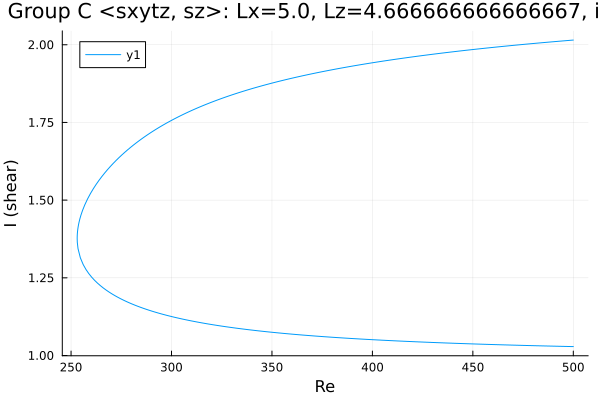

The file beside this chart, header and first rows:
Re, shear
500.0, 2.015
499.2, 2.015
497.7, 2.014
496.3, 2.013
494.9, 2.012
493.5, 2.012
492.1, 2.011
490.7, 2.01
489.3, 2.009
487.8, 2.009
486.4, 2.008
485, 2.007
483.6, 2.006
482.2, 2.005
480.8, 2.004
479.4, 2.004
477.9, 2.003
476.5, 2.002
475.1, 2.001
473.7, 2
472.3, 1.999
470.9, 1.999
469.5, 1.998
468, 1.997
466.6, 1.996
465.2, 1.995
463.8, 1.994
462.4, 1.993
461, 1.992
459.6, 1.991
458.1, 1.99
456.7, 1.989
455.3, 1.988
453.9, 1.987
452.5, 1.986
451.1, 1.985
449.7, 1.984
448.2, 1.983
446.8, 1.982
445.4, 1.981
444, 1.98
442.6, 1.979
441.2, 1.978
439.8, 1.977
438.3, 1.976
436.9, 1.975
436.7, 1.975
435.3, 1.974
433.8, 1.973
432.4, 1.971
431, 1.97
429.6, 1.969
428.2, 1.968
426.8, 1.967
425.4, 1.966
423.9, 1.964
422.5, 1.963
421.1, 1.962
419.7, 1.961
418.3, 1.96
... 361 more rows
